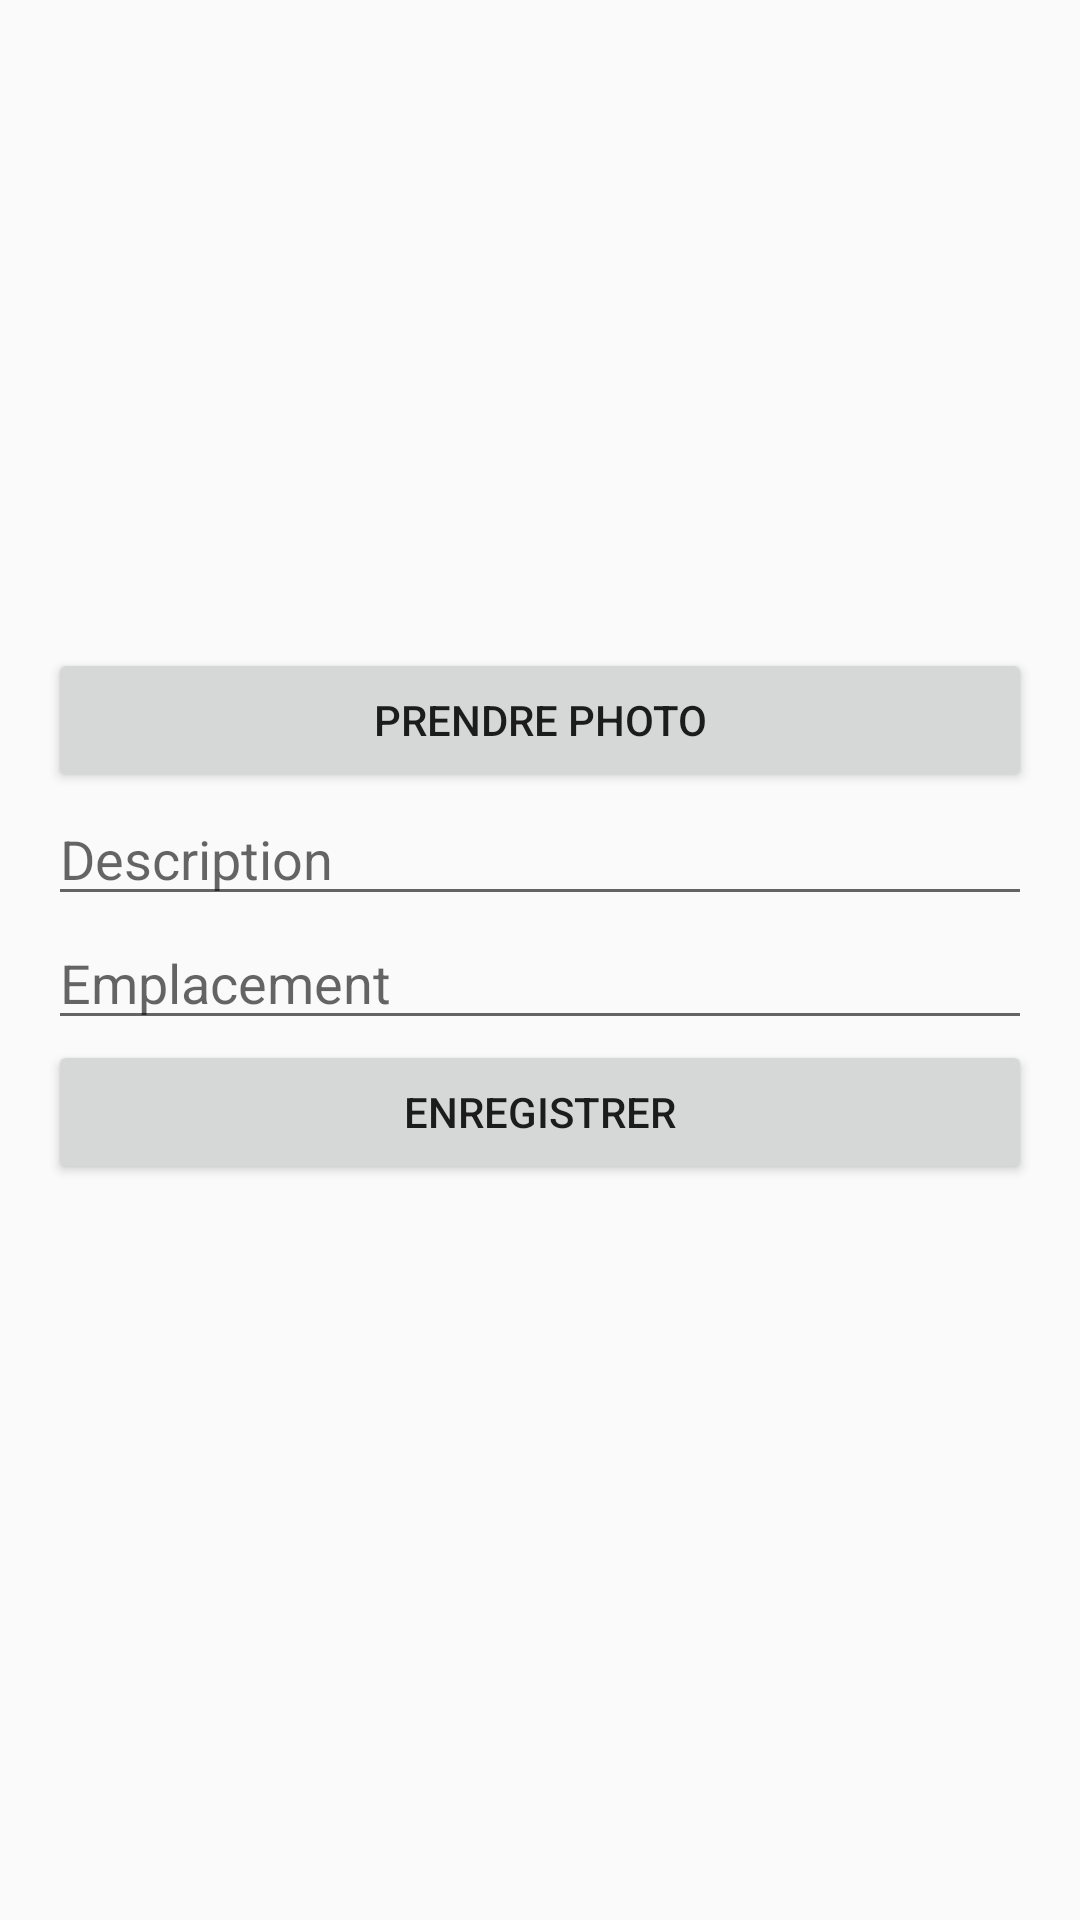

This screen was rendered from an Android layout file. Write that file and the resources it references.
<!-- AndroidManifest.xml: application theme Theme.AppCompat.Light.DarkActionBar -->
<!-- res/layout/activity_ajouter_objet.xml -->
<ScrollView xmlns:android="http://schemas.android.com/apk/res/android"
    android:layout_width="match_parent"
    android:fitsSystemWindows="true"
    android:layout_height="match_parent">

    <LinearLayout
        android:orientation="vertical"
        android:padding="16dp"
        android:layout_width="match_parent"
        android:layout_height="wrap_content">

        <ImageView
            android:id="@+id/photo"
            android:layout_width="match_parent"
            android:layout_height="200dp"
            android:scaleType="centerCrop"/>

        <Button
            android:id="@+id/btnPhoto"
            android:text="Prendre photo"
            android:layout_width="match_parent"
            android:layout_height="wrap_content"/>

        <EditText
            android:id="@+id/champDescription"
            android:hint="Description"
            android:layout_width="match_parent"
            android:layout_height="wrap_content"/>

        <EditText
            android:id="@+id/champEmplacement"
            android:hint="Emplacement"
            android:layout_width="match_parent"
            android:layout_height="wrap_content"/>

        <Button
            android:id="@+id/btnSauver"
            android:text="Enregistrer"
            android:layout_width="match_parent"
            android:layout_height="wrap_content"/>
    </LinearLayout>
</ScrollView>
<!-- resources referenced by this layout -->
<resources>

</resources>
